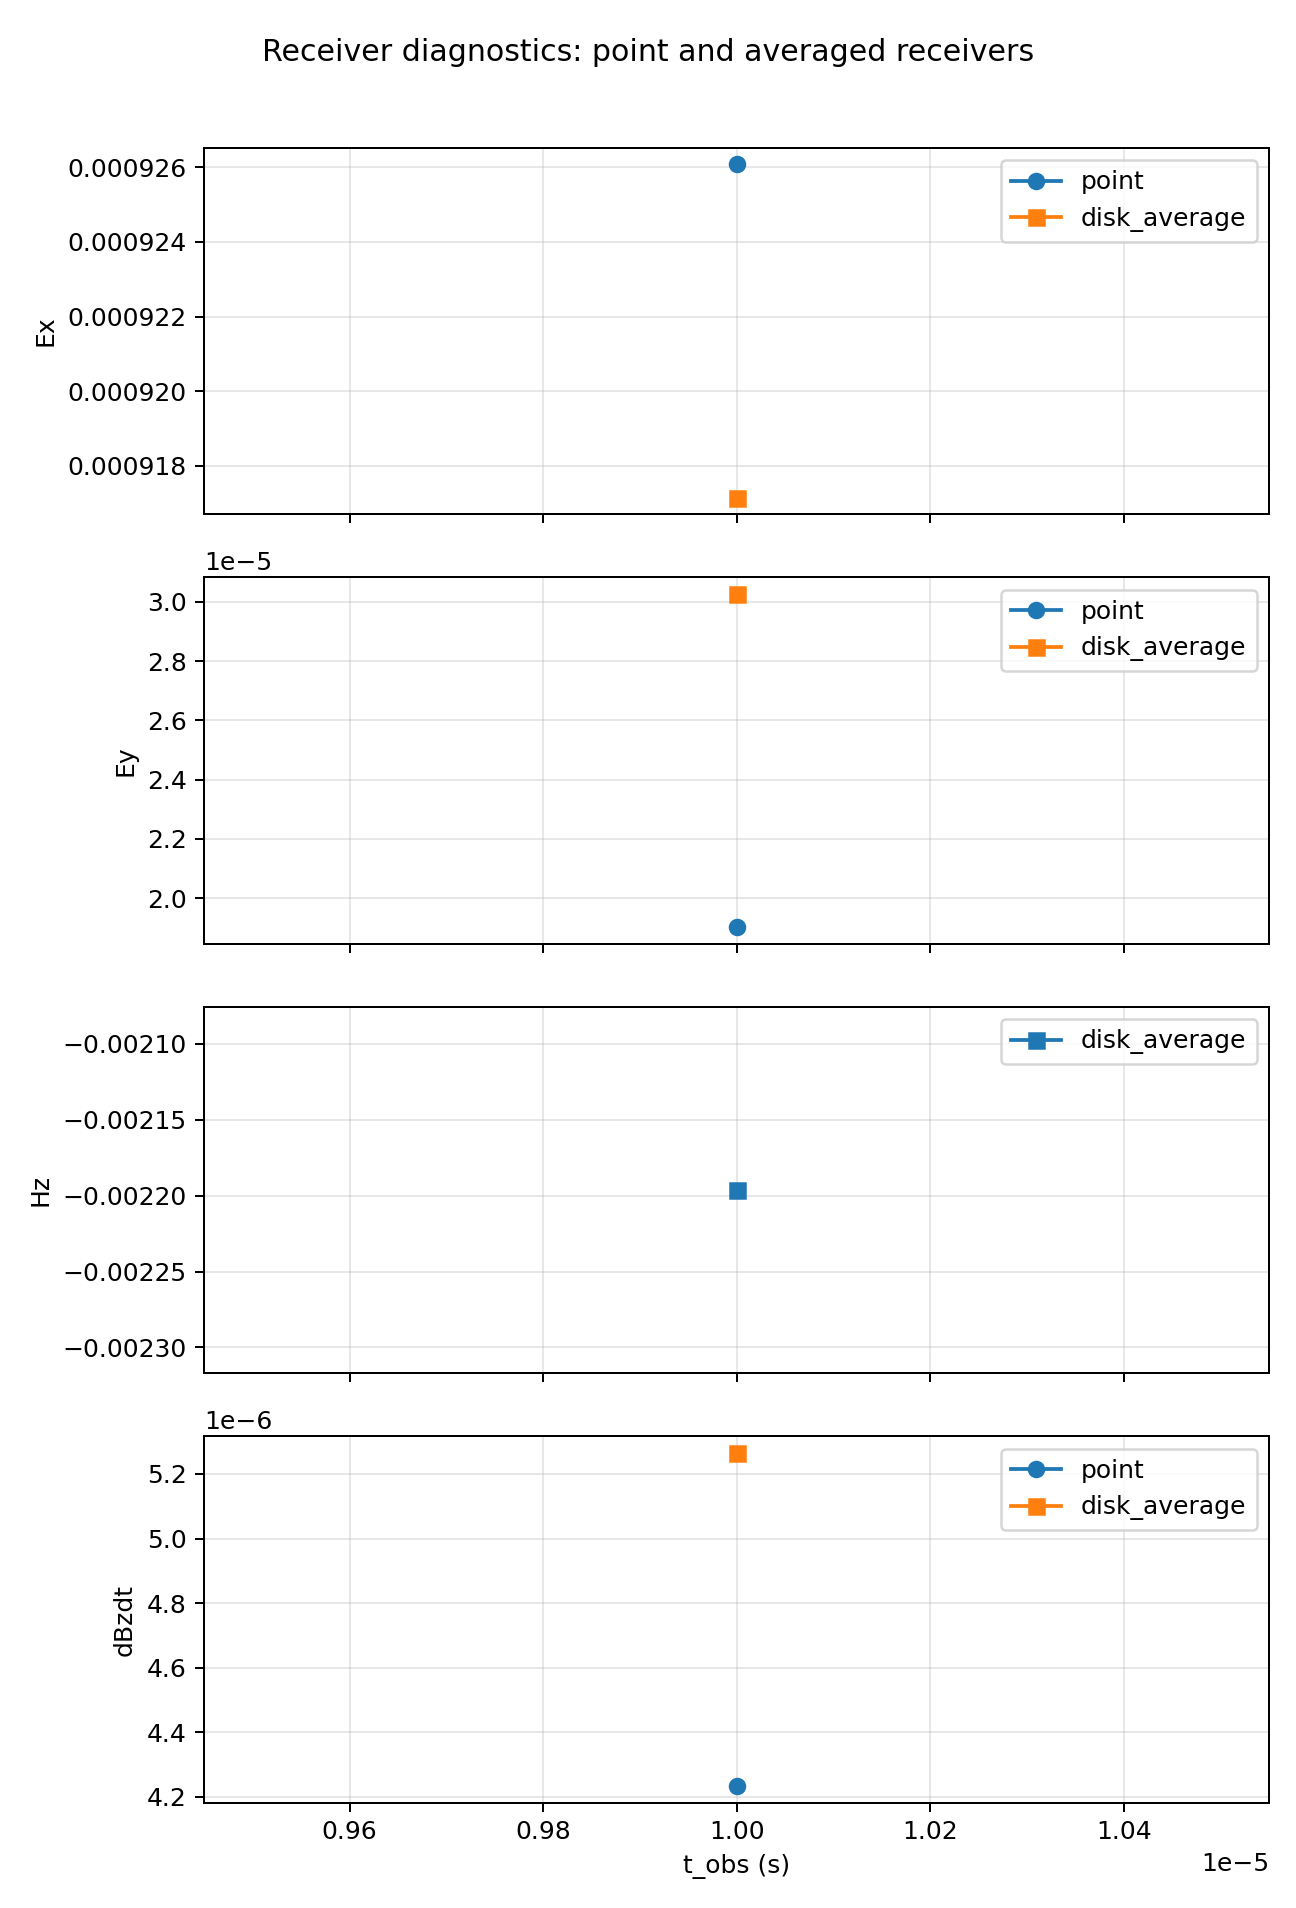

Values plotted in this chart, from the file beside it:
time_obs, receiver_type, radius, Ex, Ey, Hz, dBzdt, sample_count, candidate_count_min, candidate_count_max, candidate_count_mean
1e-05, point, 0.0, 0.0009261, 1.9023586441520596e-05, nan, 4.232915274267248e-06, 1, 32, 32, 32.0
1e-05, disk_average, 2.0, 0.0009171, 3.0261204912908846e-05, -0.002196, 5.264767595840535e-06, 5, 4, 32, 9.6
